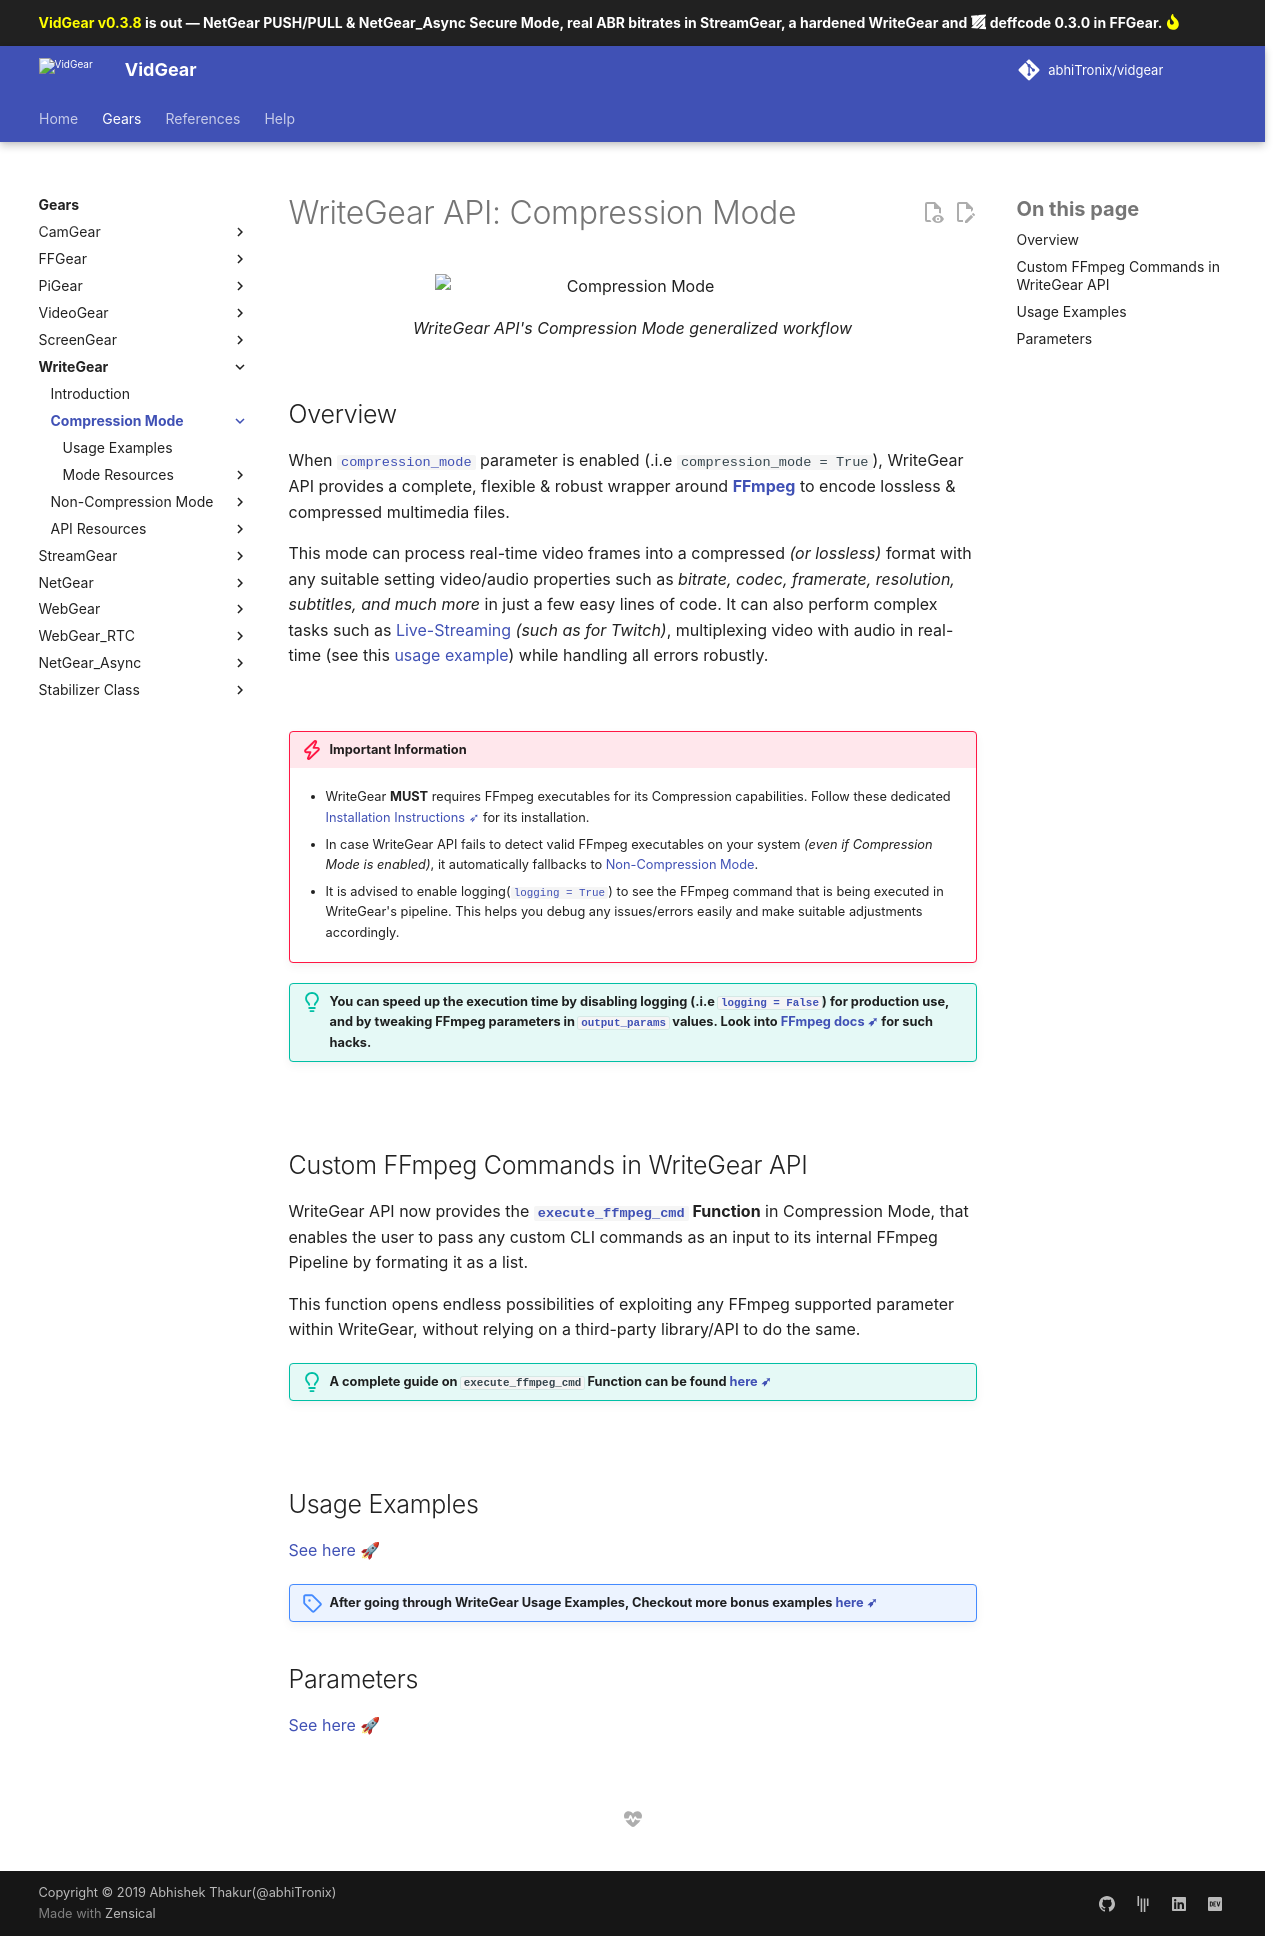

repository: abhiTronix/vidgear · page: latest/gears/writegear/compression/index.html · generator: mkdocs

<!--
===============================================
vidgear library source-code is deployed under the Apache 2.0 License:

Copyright (c) 2019 Abhishek Thakur(@abhiTronix) <abhi.una12@gmail.com>

Licensed under the Apache License, Version 2.0 (the "License");
you may not use this file except in compliance with the License.
You may obtain a copy of the License at

   http://www.apache.org/licenses/LICENSE-2.0

Unless required by applicable law or agreed to in writing, software
distributed under the License is distributed on an "AS IS" BASIS,
WITHOUT WARRANTIES OR CONDITIONS OF ANY KIND, either express or implied.
See the License for the specific language governing permissions and
limitations under the License.
===============================================
-->

# WriteGear API: Compression Mode

<figure>
  <img src="../../../assets/images/writegear_cm.png" loading="lazy" alt="Compression Mode" class="center-small shadow"/>
  <figcaption>WriteGear API's Compression Mode generalized workflow</figcaption>
</figure>

## Overview

When [`compression_mode`](params/#compression_mode) parameter is enabled (.i.e `compression_mode = True`), WriteGear API provides a complete, flexible & robust wrapper around [**FFmpeg**](https://ffmpeg.org/) to encode lossless & compressed multimedia files.

This mode can process real-time video frames into a compressed _(or lossless)_ format with any suitable setting video/audio properties such as _bitrate, codec, framerate, resolution, subtitles, and much more_ in just a few easy lines of code. It can also perform complex tasks such as [Live-Streaming](usage/#using-compression-mode-for-live-streaming) _(such as for Twitch)_, multiplexing video with audio in real-time (see this [usage example](usage/#using-compression-mode-with-live-audio-input)) while handling all errors robustly.


&nbsp; 


!!! danger "Important Information"

	* WriteGear **MUST** requires FFmpeg executables for its Compression capabilities. Follow these dedicated [Installation Instructions ➶](advanced/ffmpeg_install/) for its installation.

	* In case WriteGear API fails to detect valid FFmpeg executables on your system _(even if Compression Mode is enabled)_, it automatically fallbacks to [Non-Compression Mode](../non_compression/).

	* It is advised to enable logging([`logging = True`](params/#logging)) to see the FFmpeg command that is being executed in WriteGear's pipeline. This helps you debug any issues/errors easily and make suitable adjustments accordingly. 


!!! tip "You can speed up the execution time by disabling logging (.i.e [`logging = False`](params/#logging)) for production use, and by tweaking FFmpeg parameters in [`output_params`](params/#output_params) values. Look into [FFmpeg docs ➶](https://ffmpeg.org/documentation.html) for such hacks."


&nbsp;


## Custom FFmpeg Commands in WriteGear API

WriteGear API now provides the **[`execute_ffmpeg_cmd`](../../../bonus/reference/writegear/#vidgear.gears.WriteGear.execute_ffmpeg_cmd) Function** in Compression Mode, that enables the user to pass any custom CLI commands as an input to its internal FFmpeg Pipeline by formating it as a list. 

This function opens endless possibilities of exploiting any FFmpeg supported parameter within WriteGear, without relying on a third-party library/API to do the same.

!!! tip "A complete guide on `execute_ffmpeg_cmd` Function can be found [here ➶](advanced/cciw/)"


&nbsp;

## Usage Examples

<div>
<a href="usage/">See here 🚀</a>
</div>

!!! examples "After going through WriteGear Usage Examples, Checkout more bonus examples [here ➶](../../../help/writegear_ex/)"


## Parameters

<div>
<a href="params/">See here 🚀</a>
</div>

&thinsp; 
